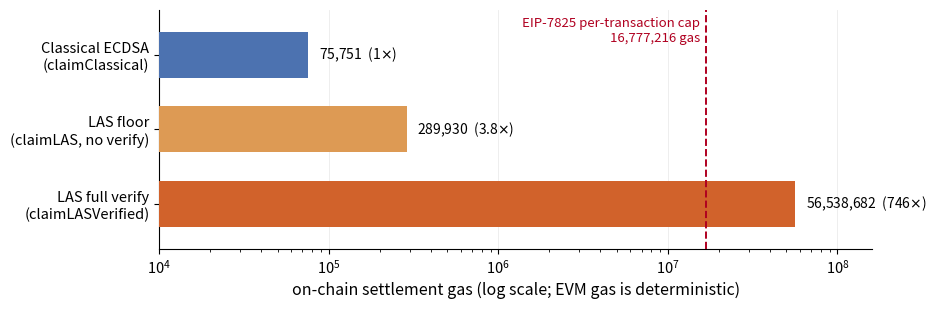

Reproduce this figure in Python. (Note: this script raises an exception after producing the figure.)
#!/usr/bin/env python3
"""plot_onchain_gas.py -- the on-chain settlement-gas figure (Stage-2 result).

Renders report/latex/figures/fig_onchain.{pdf,png}: a horizontal, log-scaled
comparison of the three atomic-swap claim paths measured on a local EVM (Foundry
`forge test --gas-report`; gas is deterministic for the fixed bytecode, EVM revision,
inputs, and contract state, and independent of the host CPU), with the EIP-7825
per-transaction gas cap drawn as the threshold the full verifier overshoots.

The gas values are MEASURED (not from a CSV; they are `forge --gas-report`
outputs, deterministic for the EVM), recorded here with their source function:

    claimClassical    75,751       full ECDSA verify via the ecrecover precompile
    claimLAS          289,930      floor: calldata for the 6720-byte sig + 1 keccak, NO verify
    claimLASVerified  56,538,682   COMPLETE native base_verify in Solidity (evm/src/LASVerifier.sol)
    EIP-7825 cap      16,777,216   max gas one Ethereum transaction may use (2**24)

Style mirrors scripts/plot_las_paper_figures.py (_style): >=10pt text, recessive
axes, vector PDF at \\linewidth. Usage:  python3 scripts/plot_onchain_gas.py
"""
import sys
from pathlib import Path

# measured gas (forge --gas-report; via_ir; deterministic EVM gas)
CLASSICAL = 75_751        # claimClassical  (full ecrecover verify)
LAS_FLOOR = 289_930       # claimLAS         (floor; no lattice verify)
LAS_VERIFY = 56_538_682   # claimLASVerified (complete native base_verify)
EIP7825_CAP = 16_777_216  # per-transaction gas cap (2**24)


def main():
    try:
        import matplotlib
        matplotlib.use("Agg")
        import matplotlib.pyplot as plt
        from matplotlib.ticker import LogLocator
    except ImportError:
        sys.stderr.write("matplotlib not installed: pip install matplotlib\n")
        return 1

    plt.rcParams.update({
        "font.size": 11, "axes.labelsize": 11.5, "axes.titlesize": 11.5,
        "xtick.labelsize": 10.5, "ytick.labelsize": 10.5, "legend.fontsize": 10.5,
        "axes.spines.top": False, "axes.spines.right": False,
        "axes.grid": False, "figure.dpi": 200,
    })

    # rows top-to-bottom: classical, floor, verify
    labels = ["Classical ECDSA\n(claimClassical)",
              "LAS floor\n(claimLAS, no verify)",
              "LAS full verify\n(claimLASVerified)"]
    values = [CLASSICAL, LAS_FLOOR, LAS_VERIFY]
    ratios = ["1$\\times$", "3.8$\\times$", "746$\\times$"]
    colors = ["#4C72B0", "#DD9A54", "#D1622B"]  # classical blue, floor light-orange, verify orange
    ypos = [2, 1, 0]  # verify at bottom so it sits nearest the x-axis label

    fig, ax = plt.subplots(figsize=(9.2, 3.1))
    left = 1e4  # log-axis floor: bars start here, not at 0 (0 is undefined on a log axis)
    ax.barh(ypos, [v - left for v in values], left=left, height=0.62,
            color=colors, zorder=3)

    ax.set_xscale("log")
    ax.set_xlim(left, 1.6e8)
    ax.set_ylim(-0.6, 2.6)
    ax.set_yticks(ypos)
    ax.set_yticklabels(labels)
    ax.set_xlabel("on-chain settlement gas (log scale; EVM gas is deterministic)")
    ax.xaxis.set_major_locator(LogLocator(base=10))
    ax.grid(axis="x", which="major", alpha=0.25, linewidth=0.6, zorder=0)

    # value + ratio labels at the bar ends
    for y, v, r in zip(ypos, values, ratios):
        ax.text(v * 1.15, y, "{:,}".format(v) + "  (" + r + ")",
                va="center", ha="left", fontsize=10)

    # EIP-7825 per-transaction gas cap threshold
    ax.axvline(EIP7825_CAP, color="#B00020", linestyle="--", linewidth=1.4, zorder=4)
    ax.text(EIP7825_CAP * 0.92, 2.5,
            "EIP-7825 per-transaction cap\n{:,} gas".format(EIP7825_CAP),
            color="#B00020", ha="right", va="top", fontsize=9.5)

    out_dir = Path(__file__).resolve().parent.parent / "report" / "latex" / "figures"
    out_dir.mkdir(parents=True, exist_ok=True)
    for ext in ("pdf", "png"):
        fig.savefig(out_dir / ("fig_onchain." + ext), bbox_inches="tight", dpi=200)
    plt.close(fig)
    sys.stderr.write("wrote %s/fig_onchain.{pdf,png}\n" % out_dir)
    return 0


if __name__ == "__main__":
    raise SystemExit(main())
